Run: headless pygame with SDL's dummy video driver; simulated clock (each Clock.tick advances the game by its frame time, no real sleeping); random seed 0; keys injected as events and as key.get_pressed() state; no mouse input.
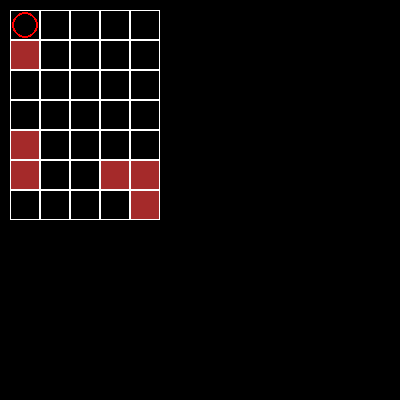
Frame 1 of 4 · flips 1–60 · no input
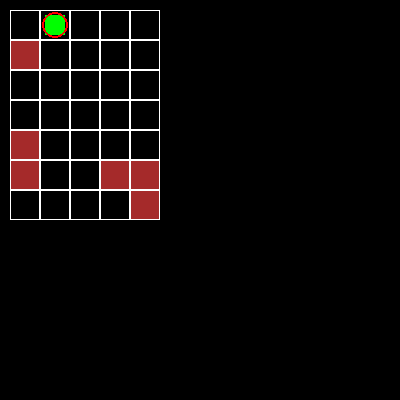
Frame 2 of 4 · flips 61–180 · tapped SPACE, RETURN · held RIGHT (→), D
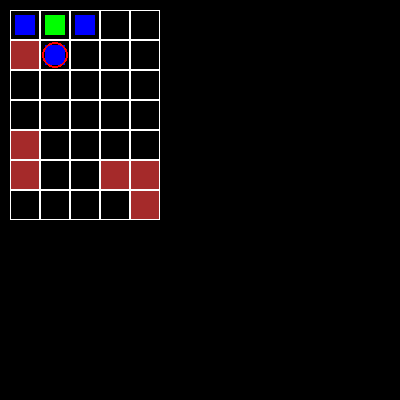
Frame 3 of 4 · flips 181–300 · held DOWN (↓), S
Frame 4 of 4 · flips 301–420 · held LEFT (←), A, UP (↑), W · screen unchanged from frame 3, image omitted

The pygame program that drew these frames:

import pygame


class Board:
    def __init__(self, width, height):
        self.width = width
        self.height = height
        self.board = [[0] * width for _ in range(height)]
        self.board[4][0] = 2
        self.board[5][3] = 2
        self.board[1][0] = 2
        self.board[5][0] = 2
        self.board[5][4] = 2
        self.board[6][4] = 2
        self.bomb_board = [[0] * width for _ in range(height)]
        self.explode_board = [[0] * width for _ in range(height)]
        self.left = 10
        self.top = 10
        self.cell_size = 30
        self.x = 0
        self.y = 0
        self.player = self.board[self.x][self.y] = 1
        self.bomb_placed = False
        self.bomb_timer_fps = 0
        self.bomb_x = 0
        self.bomb_y = 0
        self.bomb_range = 1
        self.bomb_ranges = self.bomb_range
        self.bomb_timer_length = 2
        self.side_ranges = []
        self.can_place_bombs = True

    def set_view(self, left, top, cell_size):
        self.left = left
        self.top = top
        self.cell_size = cell_size

    def render(self, screen):
        for i in range(self.height):
            for j in range(self.width):
                if self.explode_board[i][j] == 1:
                    pygame.draw.rect(screen, "blue", (
                        self.left + (j * self.cell_size) + 5, self.top + (i * self.cell_size) + 5,
                        self.cell_size - 10,
                        self.cell_size - 10))
                elif self.bomb_board[i][j] == 1:
                    pygame.draw.rect(screen, "green", (
                        self.left + (j * self.cell_size) + 5, self.top + (i * self.cell_size) + 5,
                        self.cell_size - 10,
                        self.cell_size - 10))
                    pygame.draw.rect(screen, "white", (
                        self.left + (j * self.cell_size), self.top + (i * self.cell_size), self.cell_size,
                        self.cell_size),
                                     width=1)
                if self.board[i][j] == 1:
                    pygame.draw.circle(screen, "red", ((self.left + (j * self.cell_size)) + self.cell_size / 2,
                                                       (self.top + (i * self.cell_size)) + self.cell_size / 2),
                                       self.cell_size / 2 - 2,
                                       width=2)
                    pygame.draw.rect(screen, "white", (
                        self.left + (j * self.cell_size), self.top + (i * self.cell_size), self.cell_size,
                        self.cell_size),
                                     width=1)
                elif self.board[i][j] == 2:
                    pygame.draw.rect(screen, "brown", (
                        self.left + (j * self.cell_size), self.top + (i * self.cell_size), self.cell_size,
                        self.cell_size))
                    pygame.draw.rect(screen, "white", (
                        self.left + (j * self.cell_size), self.top + (i * self.cell_size), self.cell_size,
                        self.cell_size),
                                     width=1)
                elif self.board[i][j] == 0:
                    pygame.draw.rect(screen, "white", (
                        self.left + (j * self.cell_size), self.top + (i * self.cell_size), self.cell_size,
                        self.cell_size),
                                     width=1)

    def down(self):
        if self.y + 1 < self.height and self.board[self.y + 1][self.x] != 2 and self.bomb_board[self.y + 1][
            self.x] != 1:
            self.board[self.y][self.x] = 0
            self.y += 1
            self.board[self.y][self.x] = self.player
        else:
            self.board[self.y][self.x] = self.board[self.y][self.x]

    def up(self):
        if self.y - 1 >= 0 and self.board[self.y - 1][self.x] != 2 and self.bomb_board[self.y - 1][self.x] != 1:
            self.board[self.y][self.x] = 0
            self.y -= 1
            self.board[self.y][self.x] = self.player
        else:
            self.board[self.y][self.x] = self.board[self.y][self.x]

    def left1(self):
        if self.x - 1 >= 0 and self.board[self.y][self.x - 1] != 2 and self.bomb_board[self.y][self.x - 1] != 1:
            self.board[self.y][self.x] = 0
            self.x -= 1
            self.board[self.y][self.x] = self.player
        else:
            self.board[self.y][self.x] = self.board[self.y][self.x]

    def right(self):
        if self.x + 1 < self.width and self.board[self.y][self.x + 1] != 2 and self.bomb_board[self.y][self.x + 1] != 1:
            self.board[self.y][self.x] = 0
            self.x += 1
            self.board[self.y][self.x] = self.player
        else:
            self.board[self.y][self.x] = self.board[self.y][self.x]

    def bomb1(self):
        if self.can_place_bombs:
            self.bomb_board[self.y][self.x] = 1
            self.bomb_x = self.x
            self.bomb_y = self.y
            self.bomb_timer_fps = 0
            self.bomb_placed = True
            self.can_place_bombs = False

    def explode(self):
        all_sides_list = list(reversed(self.side_ranges))
        for bomb_range, sides_list in enumerate(all_sides_list):
            if not any(sides_list):
                continue
            for i, side in enumerate(sides_list):
                if not side:
                    continue
                if i == 0:
                    self.board[self.bomb_y - (bomb_range + 1)][self.bomb_x] = 0
                    self.explode_board[self.bomb_y - (bomb_range + 1)][self.bomb_x] = 1
                if i == 1:
                    self.board[self.bomb_y][self.bomb_x - (bomb_range + 1)] = 0
                    self.explode_board[self.bomb_y][self.bomb_x - (bomb_range + 1)] = 1
                if i == 2:
                    self.board[self.bomb_y + (bomb_range + 1)][self.bomb_x] = 0
                    self.explode_board[self.bomb_y + (bomb_range + 1)][self.bomb_x] = 1
                if i == 3:
                    self.board[self.bomb_y][self.bomb_x + (bomb_range + 1)] = 0
                    self.explode_board[self.bomb_y][self.bomb_x + (bomb_range + 1)] = 1
        self.side_ranges = []

    def explode_check(self):
        top, left, bottom, right = False, False, False, False
        if self.bomb_y - self.bomb_ranges >= 0:
            top = True
        if self.bomb_x - self.bomb_ranges >= 0:
            left = True
        if self.bomb_y + self.bomb_ranges < self.height:
            bottom = True
        if self.bomb_x + self.bomb_ranges < self.width:
            right = True
        self.side_ranges.append([top, left, bottom, right])
        if self.bomb_ranges - 1:
            self.bomb_ranges -= 1
            self.explode_check()
        else:
            self.bomb_ranges = self.bomb_range
        self.explode()


if __name__ == '__main__':
    pygame.display.set_caption('Чёрное в белое и наоборот')
    size = width, height = 400, 400
    screen = pygame.display.set_mode(size)
    screen.fill('black')
    board = Board(5, 7)
    running = True
    clock = pygame.time.Clock()
    fps = 60
    while running:
        for event in pygame.event.get():
            if event.type == pygame.QUIT:
                running = False
            if event.type == pygame.KEYDOWN:
                if event.key == pygame.K_SPACE:
                    board.bomb1()
                if event.key == pygame.K_DOWN:
                    board.down()
                if event.key == pygame.K_UP:
                    board.up()
                if event.key == pygame.K_LEFT:
                    board.left1()
                if event.key == pygame.K_RIGHT:
                    board.right()
        screen.fill((0, 0, 0))
        board.render(screen)
        clock.tick(fps)
        if board.bomb_placed:
            board.bomb_timer_fps += 1
            if board.bomb_timer_fps == fps * board.bomb_timer_length:
                board.explode_check()
                board.bomb_placed = False
                board.can_place_bombs = True
        pygame.display.flip()
